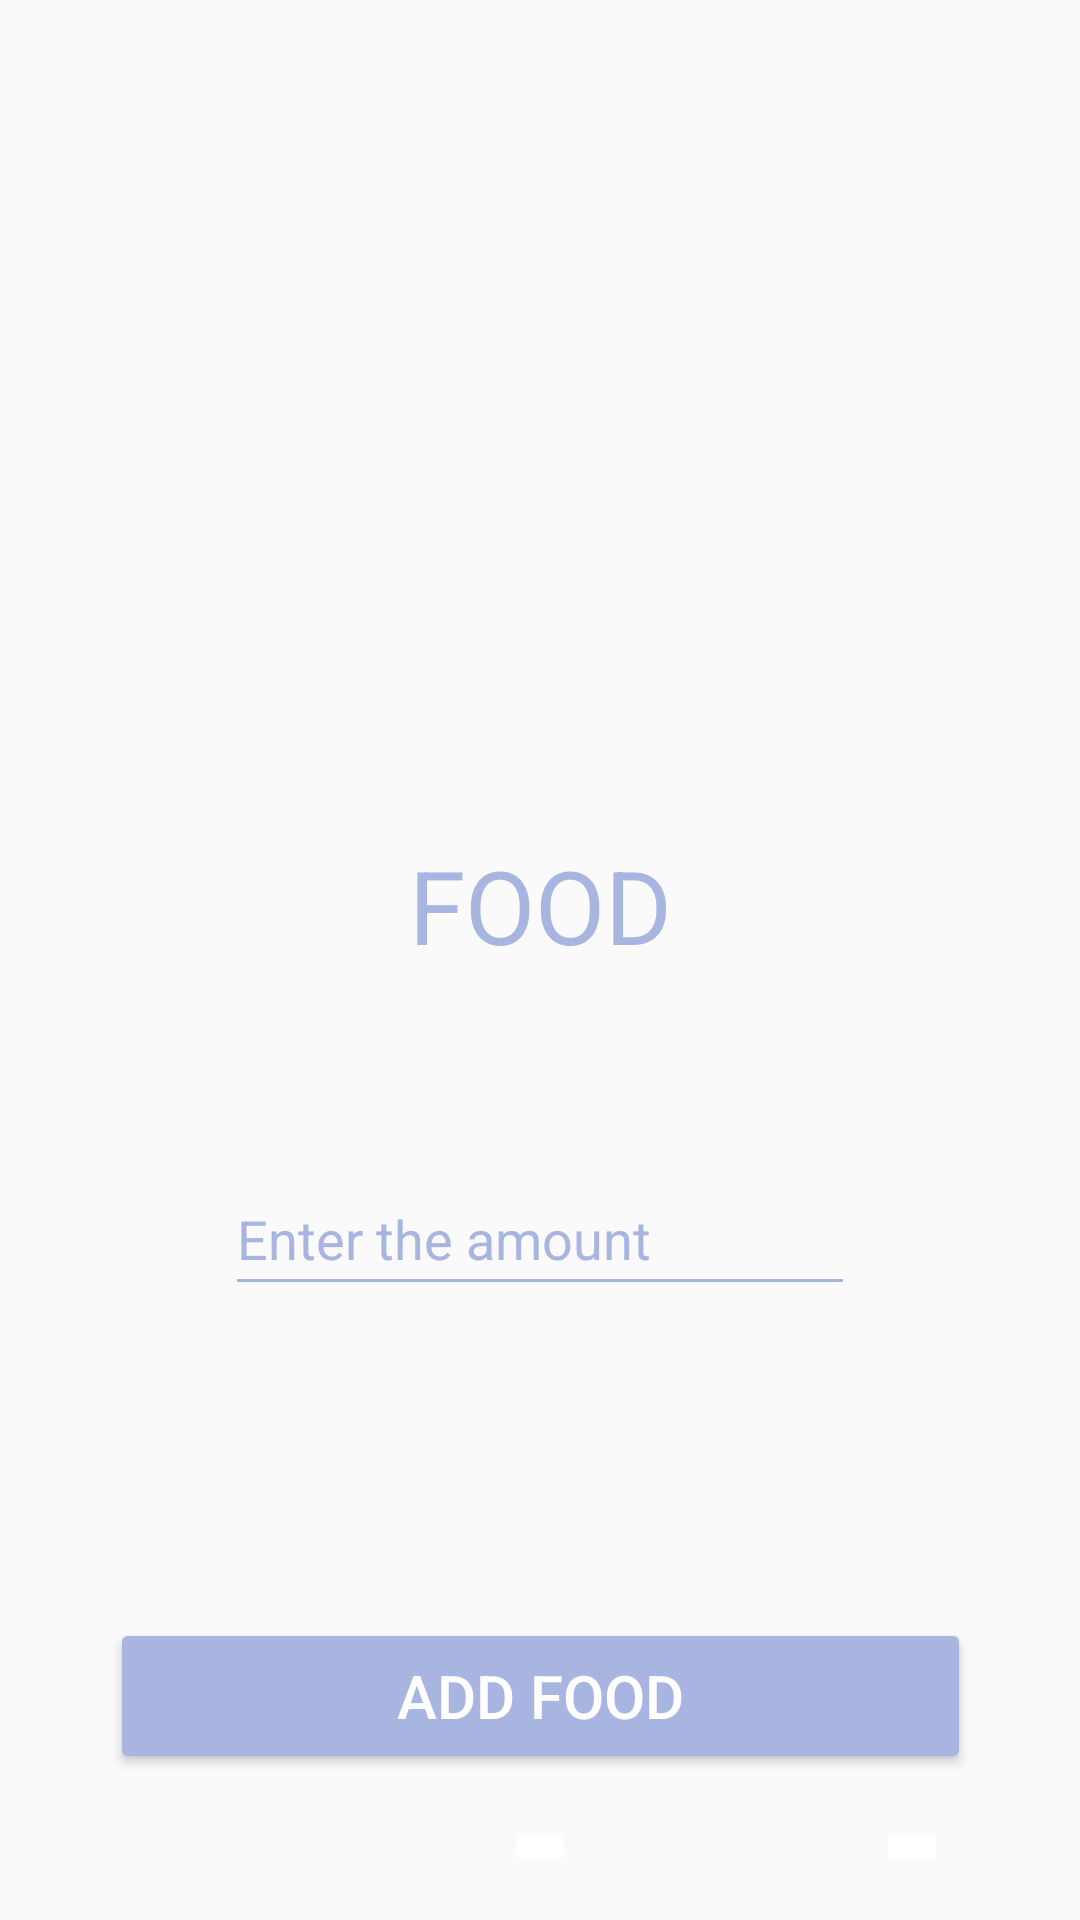

Write the Android layout XML for this screen, with the resource values it uses.
<!-- AndroidManifest.xml: application theme Theme.MoneyTracker -->
<!-- res/layout/activity_food.xml -->
<?xml version="1.0" encoding="utf-8"?>
<androidx.constraintlayout.widget.ConstraintLayout
    xmlns:android="http://schemas.android.com/apk/res/android"
    xmlns:app="http://schemas.android.com/apk/res-auto"
    xmlns:tools="http://schemas.android.com/tools"
    android:layout_width="match_parent"
    android:layout_height="match_parent">

    <ImageView
        android:id="@+id/imageView"
        android:layout_width="@dimen/lwidth"
        android:layout_height="@dimen/lhight"
        android:layout_marginStart="@dimen/lmst"
        android:layout_marginTop="@dimen/lmtop"
        android:layout_marginEnd="@dimen/lmst"
        android:layout_marginBottom="@dimen/lbtm"
        android:scaleType="fitCenter"
        app:layout_constraintBottom_toTopOf="@+id/textView8"
        app:layout_constraintEnd_toEndOf="parent"
        app:layout_constraintStart_toStartOf="parent"
        app:layout_constraintTop_toTopOf="parent"
        app:srcCompat="@drawable/food" />

    <EditText
        android:id="@+id/editTextNumberSigned"
        android:layout_width="@dimen/income"
        android:layout_height="@dimen/income"
        android:layout_marginStart="@dimen/lbtm"
        android:layout_marginTop="@dimen/lmst"
        android:layout_marginEnd="@dimen/lmst"
        android:layout_marginBottom="@dimen/lmbt3"
        android:backgroundTint="@color/theme"
        android:ems="10"
        android:hint="Enter the amount"
        android:inputType="numberSigned"
        android:minHeight="48dp"
        android:textColorHighlight="@color/theme"
        android:textColorHint="@color/theme"
        app:layout_constraintBottom_toTopOf="@+id/button"
        app:layout_constraintEnd_toEndOf="parent"
        app:layout_constraintStart_toStartOf="parent"
        app:layout_constraintTop_toBottomOf="@+id/textView8" />

    <TextView
        android:id="@+id/textView8"
        android:layout_width="@dimen/income"
        android:layout_height="@dimen/income"
        android:layout_marginStart="@dimen/lmtop"
        android:layout_marginTop="@dimen/lbtm"
        android:layout_marginEnd="@dimen/lmtop"
        android:layout_marginBottom="@dimen/lmbt2"
        android:text="@string/add_food"
        android:textColor="@color/theme"
        android:textSize="34sp"
        app:layout_constraintBottom_toTopOf="@+id/editTextNumberSigned"
        app:layout_constraintEnd_toEndOf="parent"
        app:layout_constraintStart_toStartOf="parent"
        app:layout_constraintTop_toBottomOf="@+id/imageView" />


    <ImageButton
        android:id="@+id/imageButton2"
        android:layout_width="@dimen/income"
        android:layout_height="@dimen/income"
        android:layout_marginStart="@dimen/lmtop"
        android:layout_marginTop="@dimen/lmtop"
        android:layout_marginEnd="@dimen/lmtop"
        android:layout_marginBottom="@dimen/lmtop"
        android:backgroundTint="@color/white"
        android:contentDescription="@string/cate"
        app:layout_constraintBottom_toBottomOf="parent"
        app:layout_constraintEnd_toStartOf="@+id/imageButton9"
        app:layout_constraintStart_toEndOf="@+id/imageButton8"
        app:layout_constraintTop_toBottomOf="@+id/button"
        app:srcCompat="@drawable/baseline_category_24" />

    <ImageButton
        android:id="@+id/imageButton8"
        android:layout_width="@dimen/income"
        android:layout_height="@dimen/income"
        android:layout_marginStart="@dimen/lmtop"
        android:layout_marginTop="@dimen/lmtop"
        android:layout_marginEnd="@dimen/lmtop"
        android:layout_marginBottom="@dimen/lmtop"
        android:backgroundTint="@color/white"
        android:contentDescription="@string/home"
        app:layout_constraintBottom_toBottomOf="parent"
        app:layout_constraintEnd_toStartOf="@+id/imageButton2"
        app:layout_constraintStart_toStartOf="parent"
        app:layout_constraintTop_toBottomOf="@+id/button"
        app:layout_constraintVertical_bias="1.0"
        app:srcCompat="@drawable/baseline_home_24" />

    <ImageButton
        android:id="@+id/imageButton9"
        android:layout_width="@dimen/income"
        android:layout_height="@dimen/income"
        android:layout_marginStart="@dimen/lmtop"
        android:layout_marginTop="@dimen/lmtop"
        android:layout_marginEnd="@dimen/lmtop"
        android:layout_marginBottom="@dimen/lmtop"
        android:backgroundTint="@color/white"
        android:contentDescription="@string/notification"
        app:layout_constraintBottom_toBottomOf="parent"
        app:layout_constraintEnd_toEndOf="parent"
        app:layout_constraintStart_toEndOf="@+id/imageButton2"
        app:layout_constraintTop_toBottomOf="@+id/button"
        app:srcCompat="@drawable/baseline_notifications_24" />

    <Button
        android:id="@+id/button"
        android:layout_width="@dimen/lwidth2"
        android:layout_height="@dimen/lheight2"
        android:layout_marginStart="@dimen/lmst"
        android:layout_marginTop="@dimen/margintop"
        android:layout_marginEnd="@dimen/lbtm"
        android:backgroundTint="@color/theme"
        android:text="@string/add_food1"
        android:textColor="@color/white"
        android:textSize="20sp"
        app:layout_constraintBottom_toBottomOf="parent"
        app:layout_constraintEnd_toEndOf="parent"
        app:layout_constraintStart_toStartOf="parent"
        app:layout_constraintTop_toBottomOf="@+id/editTextNumberSigned" />

</androidx.constraintlayout.widget.ConstraintLayout>
<!-- resources referenced by this layout -->
<resources>
  <color name="theme">#A8B5E0</color>
  <color name="white">#FFFFFFFF</color>
  <dimen name="income">wrap_content</dimen>
  <dimen name="lbtm">35dp</dimen>
  <dimen name="lheight2">52dp</dimen>
  <dimen name="lhight">159dp</dimen>
  <dimen name="lmbt2">28dp</dimen>
  <dimen name="lmbt3">80dp</dimen>
  <dimen name="lmst">35dp</dimen>
  <dimen name="lmtop">50dp</dimen>
  <dimen name="lwidth">240dp</dimen>
  <dimen name="lwidth2">287dp</dimen>
  <dimen name="margintop">24dp</dimen>
  <string name="add_food">FOOD</string>
  <string name="add_food1">ADD FOOD</string>
  <string name="cate">CATEGORY</string>
  <string name="home">HOME</string>
  <string name="notification">NOTIFICATION</string>
  <style name="Theme.MoneyTracker" parent="Theme.AppCompat.DayNight.NoActionBar">
          
          <item name="colorPrimary">@color/purple_500</item>
          <item name="colorPrimaryVariant">@color/purple_700</item>
          <item name="colorOnPrimary">@color/white</item>
          
          <item name="colorSecondary">@color/teal_200</item>
          <item name="colorSecondaryVariant">@color/teal_700</item>
          <item name="colorOnSecondary">@color/black</item>
          
          <item name="android:statusBarColor">?attr/colorPrimaryVariant</item>
          
      </style>
  <color name="purple_500">#FF6200EE</color>
  <color name="purple_700">#FF3700B3</color>
  <color name="teal_200">#FF03DAC5</color>
  <color name="teal_700">#FF018786</color>
  <color name="black">#FF000000</color>
</resources>
